Run: headless pygame with SDL's dummy video driver; simulated clock (each Clock.tick advances the game by its frame time, no real sleeping); random seed 0; keys injected as events and as key.get_pressed() state; no mouse input.
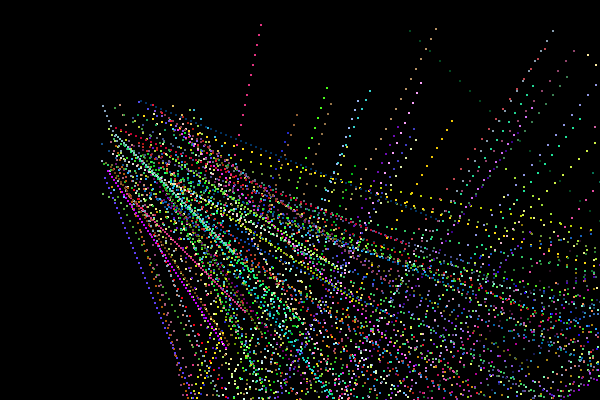
Frame 1 of 4 · flips 1–60 · no input
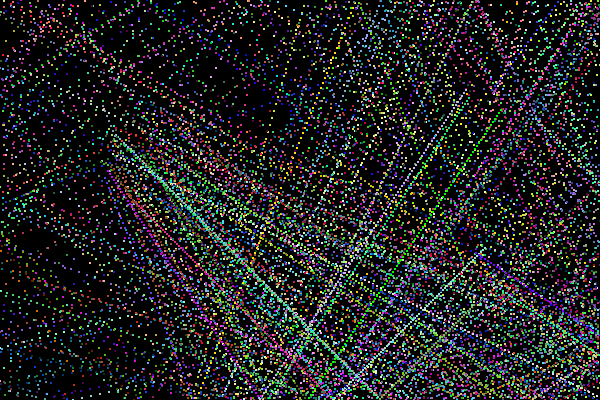
Frame 2 of 4 · flips 61–180 · tapped SPACE, RETURN · held RIGHT (→), D
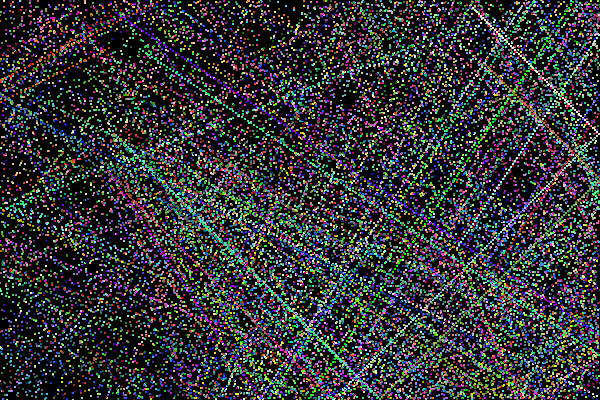
Frame 3 of 4 · flips 181–300 · held DOWN (↓), S
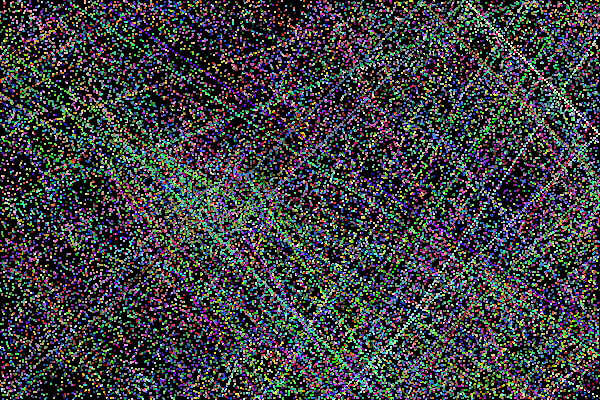
Frame 4 of 4 · flips 301–420 · held LEFT (←), A, UP (↑), W

The pygame program that drew these frames:

import pygame
from random import randint

def getRandomColor():
  return (randint(0, 255), randint(0, 255), randint(0, 255))

SCREEN = (600, 400)

pygame.init()
screen = pygame.display.set_mode(SCREEN)

done = False

class Entity():
  def __init__(self):
    self.x = randint(100, 200)
    self.y = randint(100, 200)
    self.h = 2
    self.w = 2

    self.speed_x = randint(2, 10)
    self.speed_y = randint(2, 10)
    self.color = getRandomColor()

  def move(self):
    self.x += self.speed_x
    self.y += self.speed_y

    if self.x + self.w >= SCREEN[0] or self.x <= 0:
      self.speed_x *= -1
      self.color = getRandomColor()

    if self.y + self.h >= SCREEN[1] or self.y <= 0:
      self.speed_y *= -1
      self.color = getRandomColor()

  def draw(self):
    pygame.draw.rect(
      screen, 
      self.color,
      (self.x, self.y, self.w, self.h)
    )


clock = pygame.time.Clock()

entities = []
for i in range(100):
  entities.append(Entity())

while not done:
  for event in pygame.event.get():
    if event.type == pygame.QUIT:
      done = True
  '''
  pygame.draw.rect(
    screen, 
    (0, 0, 0),
    (0, 0, SCREEN[0], SCREEN[1])
  )
  '''

  for e in entities:
      e.draw()
      e.move()

  pygame.display.flip()
  clock.tick(60)
